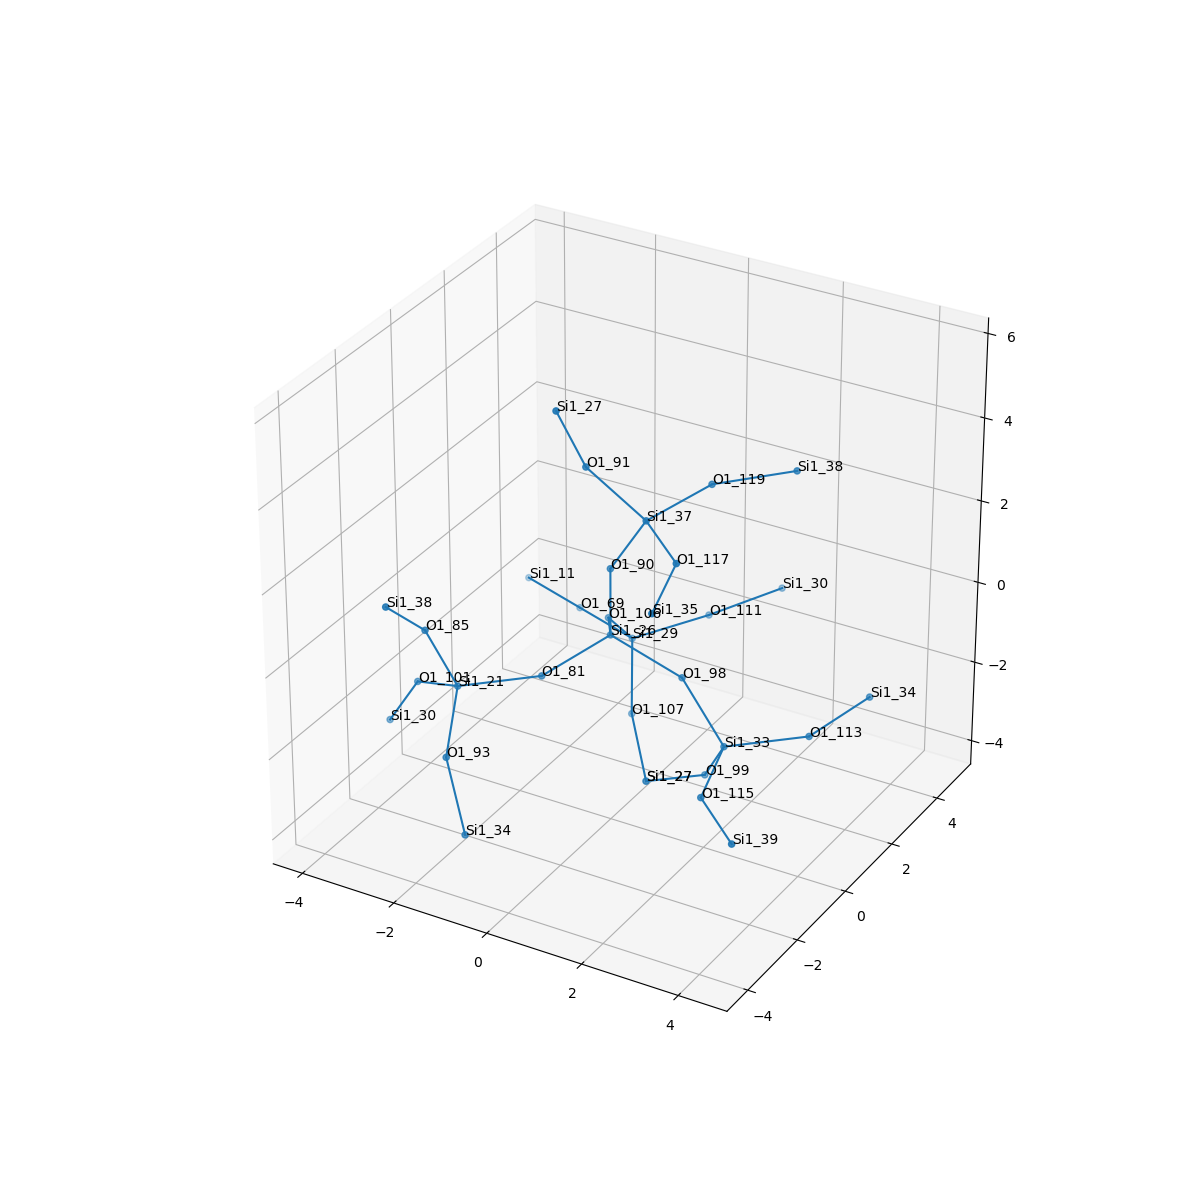

Source data for this figure (header and first rows):
, neighbor_num, isite, atom, x, y, z, front_index
0, 0, 26, Si1, 0.0, 0.0, 0.0, 
1, 1, 106, O1, -0.7576, 1.315, -0.535, 0.0
2, 1, 90, O1, 5.551115123125783e-17, 0.0, 1.609, 0.0
3, 1, 98, O1, 1.519, 0.0, -0.5372, 0.0
4, 1, 81, O1, -0.7517, -1.315, -0.5423, 0.0
5, 2, 29, Si1, -0.8447, 2.439, -1.686, 1.0
6, 2, 37, Si1, 0.7719, -0.03532, 3.021, 2.0
7, 2, 33, Si1, 2.492, -0.157, -1.809, 3.0
8, 2, 21, Si1, -1.958, -2.377, -0.6192, 4.0
9, 3, 107, O1, -0.4975, 1.772, -3.11, 5.0
10, 3, 111, O1, 0.2142, 3.608, -1.372, 5.0
11, 3, 69, O1, -2.331, 3.046, -1.728, 5.0
12, 3, 119, O1, 1.378, 1.421, 3.341, 6.0
13, 3, 117, O1, 1.968, -1.112, 2.951, 6.0
14, 3, 91, O1, -0.2599, -0.4563, 4.183, 6.0
15, 3, 113, O1, 3.862, 0.6436, -1.529, 7.0
16, 3, 115, O1, 2.821, -1.715, -2.052, 7.0
17, 3, 99, O1, 1.779, 0.457, -3.114, 7.0
18, 3, 101, O1, -3.236, -1.693, -1.319, 8.0
19, 3, 85, O1, -2.354, -2.857, 0.8651, 8.0
20, 3, 93, O1, -1.487, -3.649, -1.488, 8.0
21, 4, 27, Si1, 0.3942, 0.6921, -3.903, 9.0
22, 4, 30, Si1, 1.158, 4.87, -1.052, 10.0
23, 4, 11, Si1, -3.818, 3.654, -1.771, 11.0
24, 4, 38, Si1, 2.696, 2.3, 3.63, 12.0
25, 4, 35, Si1, 2.296, -2.671, 2.708, 13.0
26, 4, 27, Si1, -0.572, -1.004, 5.664, 14.0
27, 4, 34, Si1, 4.381, 2.135, -1.212, 15.0
28, 4, 39, Si1, 4.016, -2.792, -2.122, 16.0
29, 4, 27, Si1, 0.3942, 0.6921, -3.903, 17.0
30, 4, 30, Si1, -4.033, -1.431, -2.694, 18.0
31, 4, 38, Si1, -2.495, -4.001, 1.988, 19.0
32, 4, 34, Si1, -0.8099, -4.166, -2.853, 20.0
